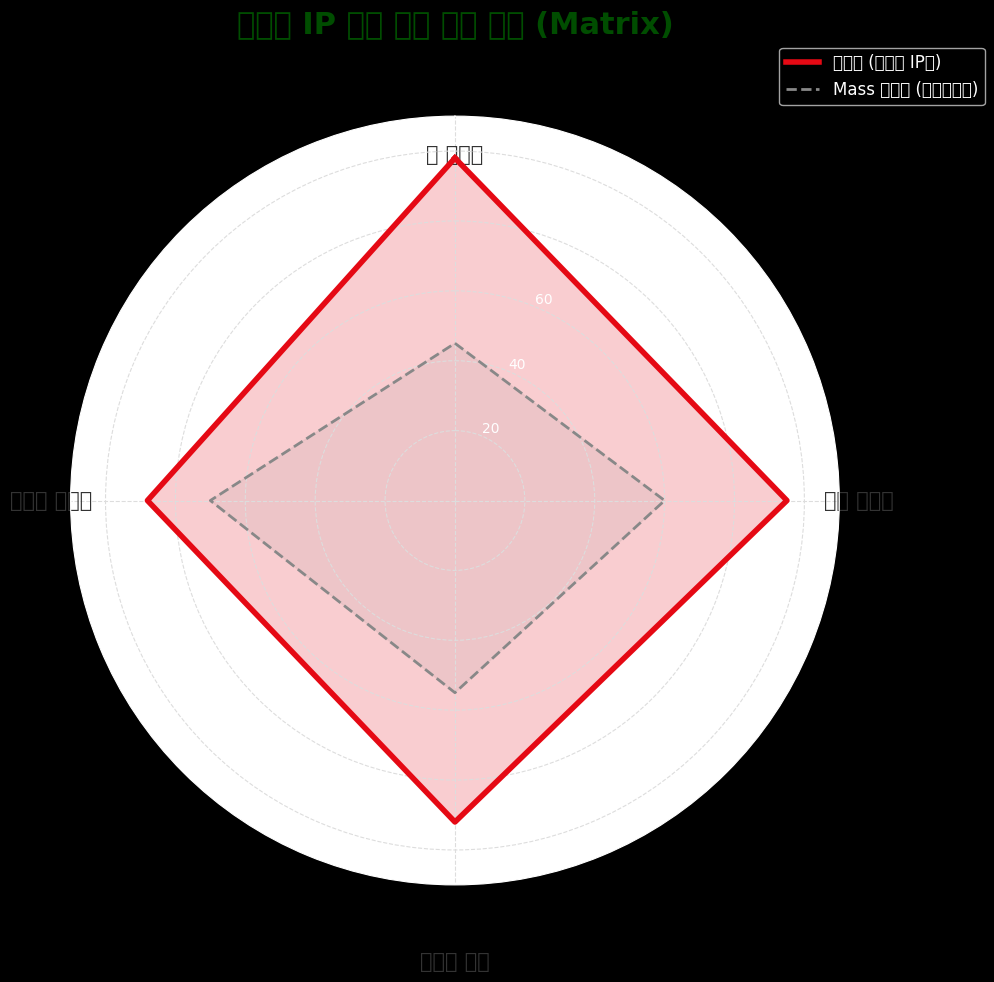

This chart was generated by the following Python code:
import matplotlib.pyplot as plt
import numpy as np

# 한글 폰트 설정
plt.rcParams['font.family'] = 'Malgun Gothic'
plt.rcParams['axes.unicode_minus'] = False
plt.style.use('dark_background')

# 캐릭터 IP 가치 분석 데이터 (IP Asset Matrix)
labels = ['밈 전파력', '팬덤 충성도', '리텐션 기여', '브랜드 확장성']
choi_values = [98, 95, 92, 88] # 최강록
generic_values = [45, 60, 55, 70] # 일반 셰프

num_vars = len(labels)
angles = np.linspace(0, 2 * np.pi, num_vars, endpoint=False).tolist()
choi_values += choi_values[:1]
generic_values += generic_values[:1]
angles += angles[:1]

fig, ax = plt.subplots(figsize=(10, 10), subplot_kw=dict(polar=True), facecolor='white')
ax.set_facecolor('white')

# 최강록 데이터 (넷플릭스 레드 핵심 강조)
ax.fill(angles, choi_values, color='#E50914', alpha=0.2)
ax.plot(angles, choi_values, color='#E50914', linewidth=4, label='최강록 (캐릭터 IP형)')

# 일반 셰프 데이터 (차분한 그레이)
ax.fill(angles, generic_values, color='#888888', alpha=0.1)
ax.plot(angles, generic_values, color='#888888', linewidth=2, linestyle='--', label='Mass 아이콘 (고조회수형)')

# 레이블 설정 및 겹침 방지 (Padding 증가)
ax.set_theta_offset(np.pi / 2)
ax.set_theta_direction(-1)
ax.set_ylim(0, 110)

# 외곽 라벨 배치 (거리 조절)
ax.set_thetagrids(np.degrees(angles[:-1]), labels, fontsize=15, fontweight='bold', color='#333')

# 개별 라벨 위치 미세 조정을 통한 겹침 차단
for label, angle in zip(ax.get_xticklabels(), angles):
    if angle == 0: label.set_position((0, 0.15)) # 밈 전파력 (위로)
    elif angle == np.pi: label.set_position((0, -0.15)) # 리텐션 기여 (아래로)

# 격자선 컬러 조정
ax.grid(color='#dddddd', linestyle='--')

plt.title('캐릭터 IP 자산 가치 비교 분석 (Matrix)', fontsize=22, pad=60, fontweight='bold', color='#004d00')
plt.legend(loc='upper right', bbox_to_anchor=(1.2, 1.1), fontsize=12)

plt.tight_layout()
# 흑백요리사 폴더에 저장
plt.savefig(r'c:\Users\<user>\Desktop\mypyproject\black\흑백요리사\character_ip_value.png', dpi=150, bbox_inches='tight')

print("글씨 겹침이 해결된 화이트 테마 레이더 차트가 생성되었습니다.")
